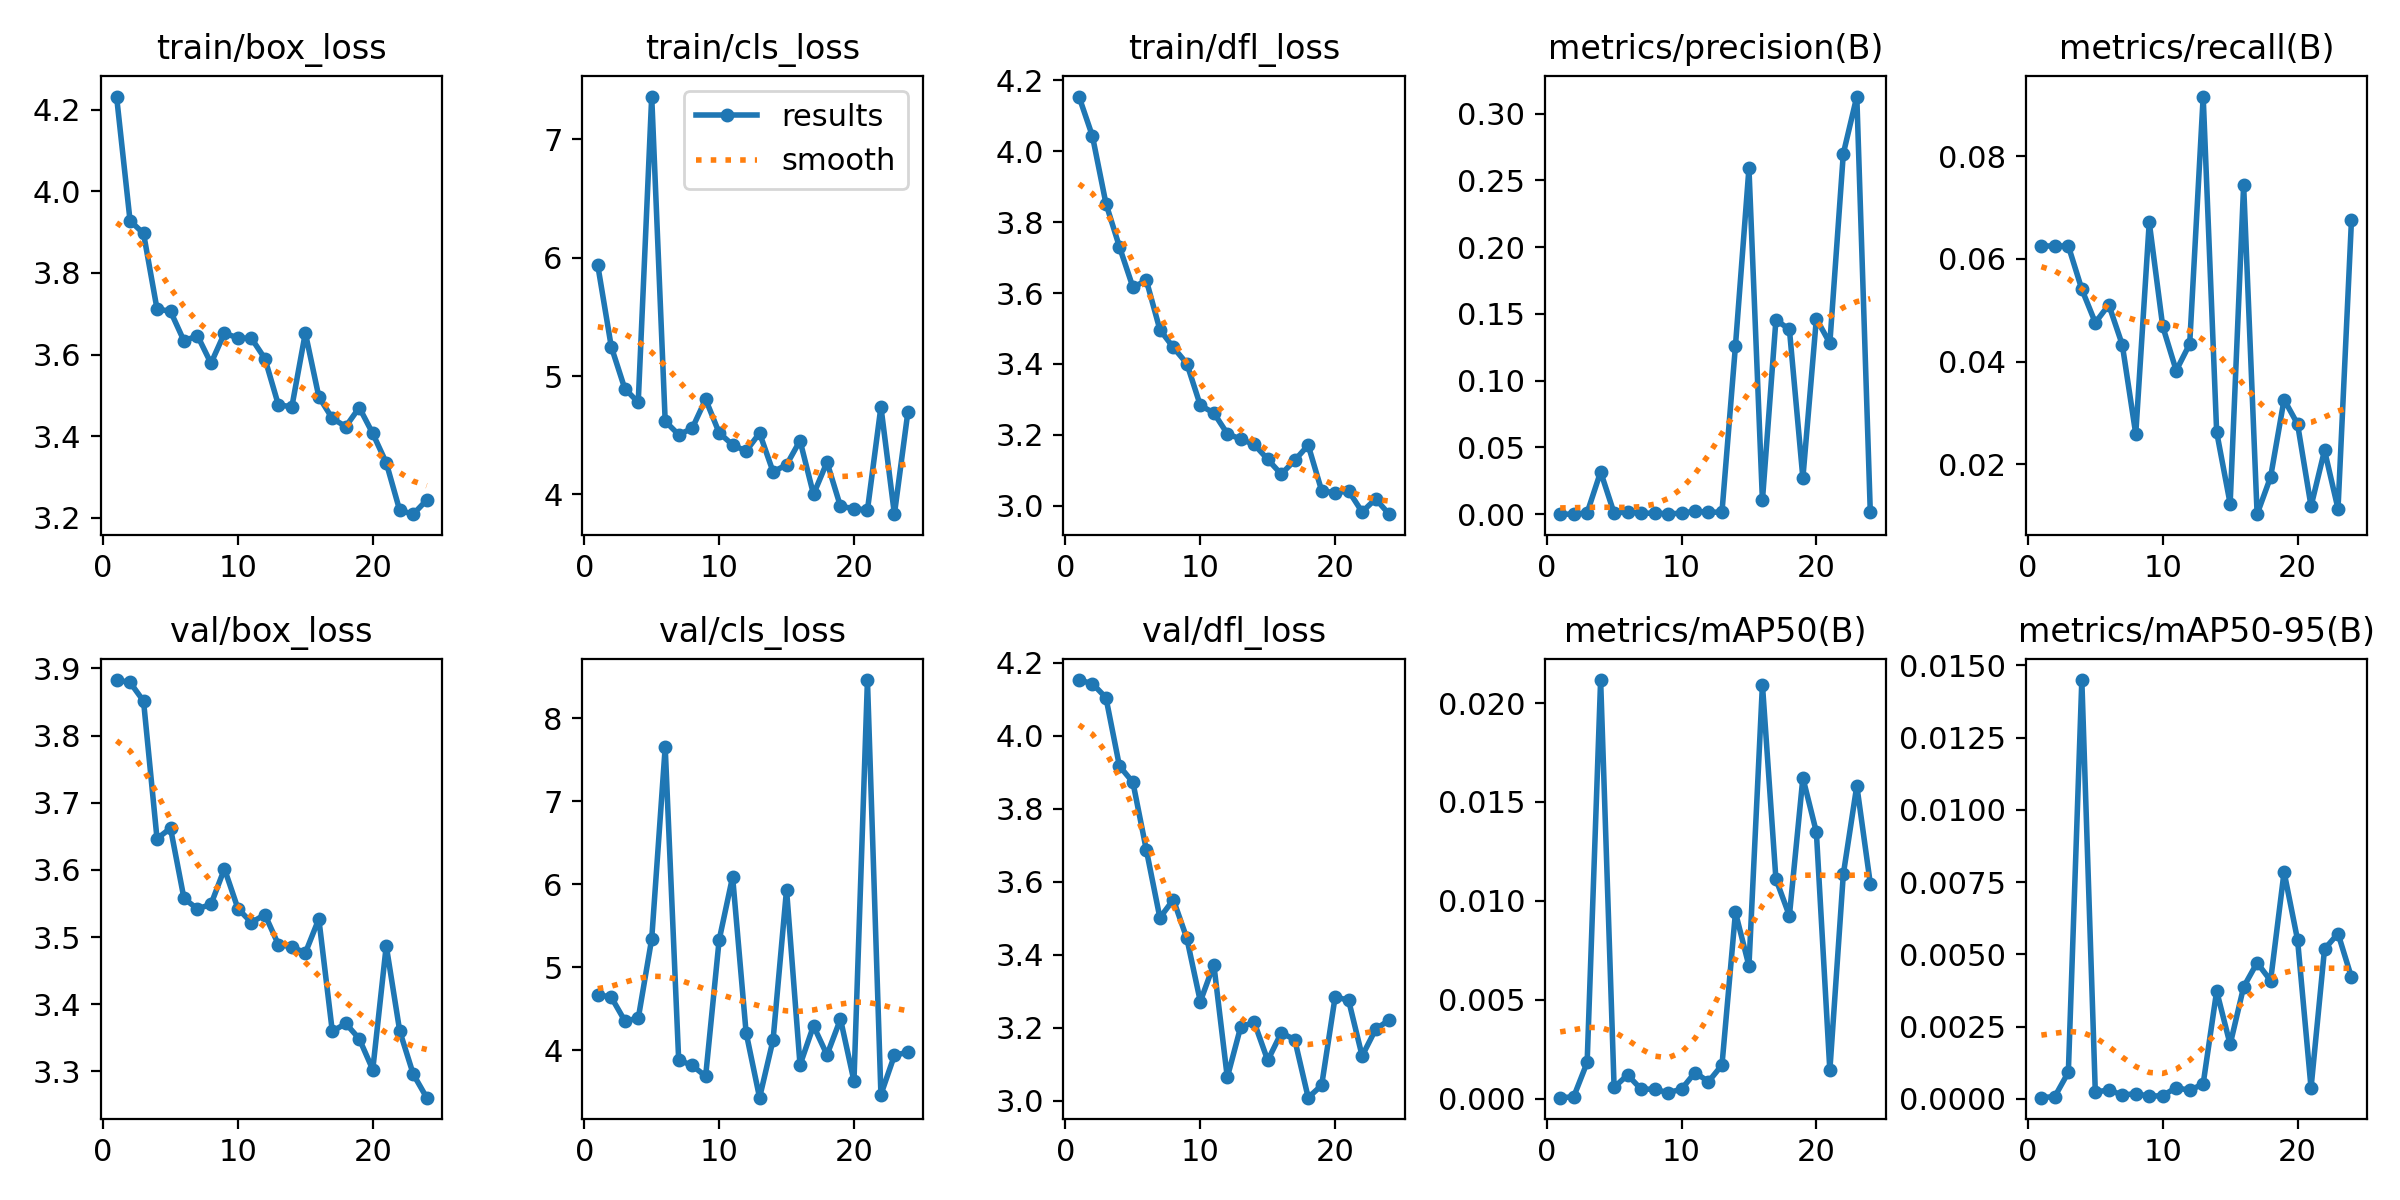

The data file committed next to this chart (first rows):
epoch, time, train/box_loss, train/cls_loss, train/dfl_loss, metrics/precision(B), metrics/recall(B), metrics/mAP50(B), metrics/mAP50-95(B), val/box_loss, val/cls_loss, val/dfl_loss, lr/pg0, lr/pg1, lr/pg2
1, 10.94, 4.232, 5.936, 4.154, 2e-05, 0.0625, 6e-05, 4e-05, 3.883, 4.672, 4.153, 0.000231, 0.000231, 0.000231
2, 20.07, 3.928, 5.249, 4.042, 6e-05, 0.0625, 0.0001, 8e-05, 3.879, 4.641, 4.143, 0.0004675, 0.0004675, 0.0004675
3, 28.85, 3.897, 4.895, 3.852, 0.001, 0.0625, 0.00184, 0.00092, 3.851, 4.357, 4.105, 0.0007023, 0.0007023, 0.0007023
4, 37.79, 3.712, 4.778, 3.73, 0.03177, 0.05407, 0.02116, 0.01449, 3.647, 4.384, 3.917, 0.0007069, 0.0007069, 0.0007069
5, 47.62, 3.706, 7.362, 3.616, 0.00077, 0.04758, 0.00058, 0.00023, 3.662, 5.343, 3.873, 0.0007046, 0.0007046, 0.0007046
6, 57.03, 3.633, 4.619, 3.635, 0.00183, 0.05106, 0.00121, 0.00031, 3.557, 7.649, 3.687, 0.0007022, 0.0007022, 0.0007022
7, 65.54, 3.646, 4.505, 3.497, 0.00062, 0.04328, 0.00049, 0.00013, 3.542, 3.885, 3.501, 0.0006999, 0.0006999, 0.0006999
8, 73.97, 3.579, 4.558, 3.447, 0.00085, 0.0259, 0.00049, 0.00018, 3.549, 3.819, 3.551, 0.0006975, 0.0006975, 0.0006975
9, 82.87, 3.652, 4.804, 3.401, 0.00033, 0.06713, 0.00031, 9e-05, 3.602, 3.689, 3.445, 0.0006951, 0.0006951, 0.0006951
10, 92.64, 3.641, 4.521, 3.283, 0.00068, 0.04685, 0.00049, 0.00011, 3.542, 5.327, 3.272, 0.0006928, 0.0006928, 0.0006928
11, 101.8, 3.64, 4.419, 3.262, 0.00231, 0.03825, 0.00133, 0.00039, 3.522, 6.09, 3.373, 0.0006904, 0.0006904, 0.0006904
12, 110.9, 3.59, 4.366, 3.204, 0.00137, 0.04344, 0.00087, 0.00029, 3.534, 4.215, 3.064, 0.0006881, 0.0006881, 0.0006881
13, 119.5, 3.477, 4.519, 3.188, 0.00168, 0.09158, 0.00171, 0.00052, 3.489, 3.431, 3.203, 0.0006857, 0.0006857, 0.0006857
14, 127.7, 3.472, 4.192, 3.173, 0.1262, 0.0263, 0.00942, 0.00373, 3.485, 4.126, 3.215, 0.0006834, 0.0006834, 0.0006834
15, 136.4, 3.653, 4.25, 3.131, 0.2591, 0.01235, 0.00672, 0.00188, 3.476, 5.936, 3.11, 0.000681, 0.000681, 0.000681
16, 145.3, 3.497, 4.455, 3.089, 0.01039, 0.07437, 0.02093, 0.00387, 3.527, 3.825, 3.186, 0.0006787, 0.0006787, 0.0006787
17, 154.1, 3.443, 4.001, 3.128, 0.1454, 0.01031, 0.01111, 0.00471, 3.36, 4.296, 3.168, 0.0006763, 0.0006763, 0.0006763
18, 162.7, 3.424, 4.273, 3.171, 0.1386, 0.01754, 0.00925, 0.00409, 3.371, 3.946, 3.008, 0.0006739, 0.0006739, 0.0006739
19, 171.7, 3.47, 3.899, 3.042, 0.02713, 0.03262, 0.01622, 0.00785, 3.348, 4.378, 3.042, 0.0006716, 0.0006716, 0.0006716
20, 180.2, 3.407, 3.881, 3.037, 0.1464, 0.02785, 0.01348, 0.0055, 3.303, 3.632, 3.285, 0.0006692, 0.0006692, 0.0006692
21, 189.3, 3.335, 3.868, 3.042, 0.1281, 0.01185, 0.00144, 0.00038, 3.487, 8.458, 3.275, 0.0006669, 0.0006669, 0.0006669
22, 198.2, 3.218, 4.741, 2.983, 0.2701, 0.02273, 0.01135, 0.00518, 3.36, 3.469, 3.123, 0.0006645, 0.0006645, 0.0006645
23, 206.8, 3.209, 3.833, 3.02, 0.3129, 0.01136, 0.01582, 0.00572, 3.296, 3.94, 3.196, 0.0006622, 0.0006622, 0.0006622
24, 215.2, 3.243, 4.698, 2.977, 0.00152, 0.06764, 0.01088, 0.0042, 3.261, 3.98, 3.221, 0.0006598, 0.0006598, 0.0006598
